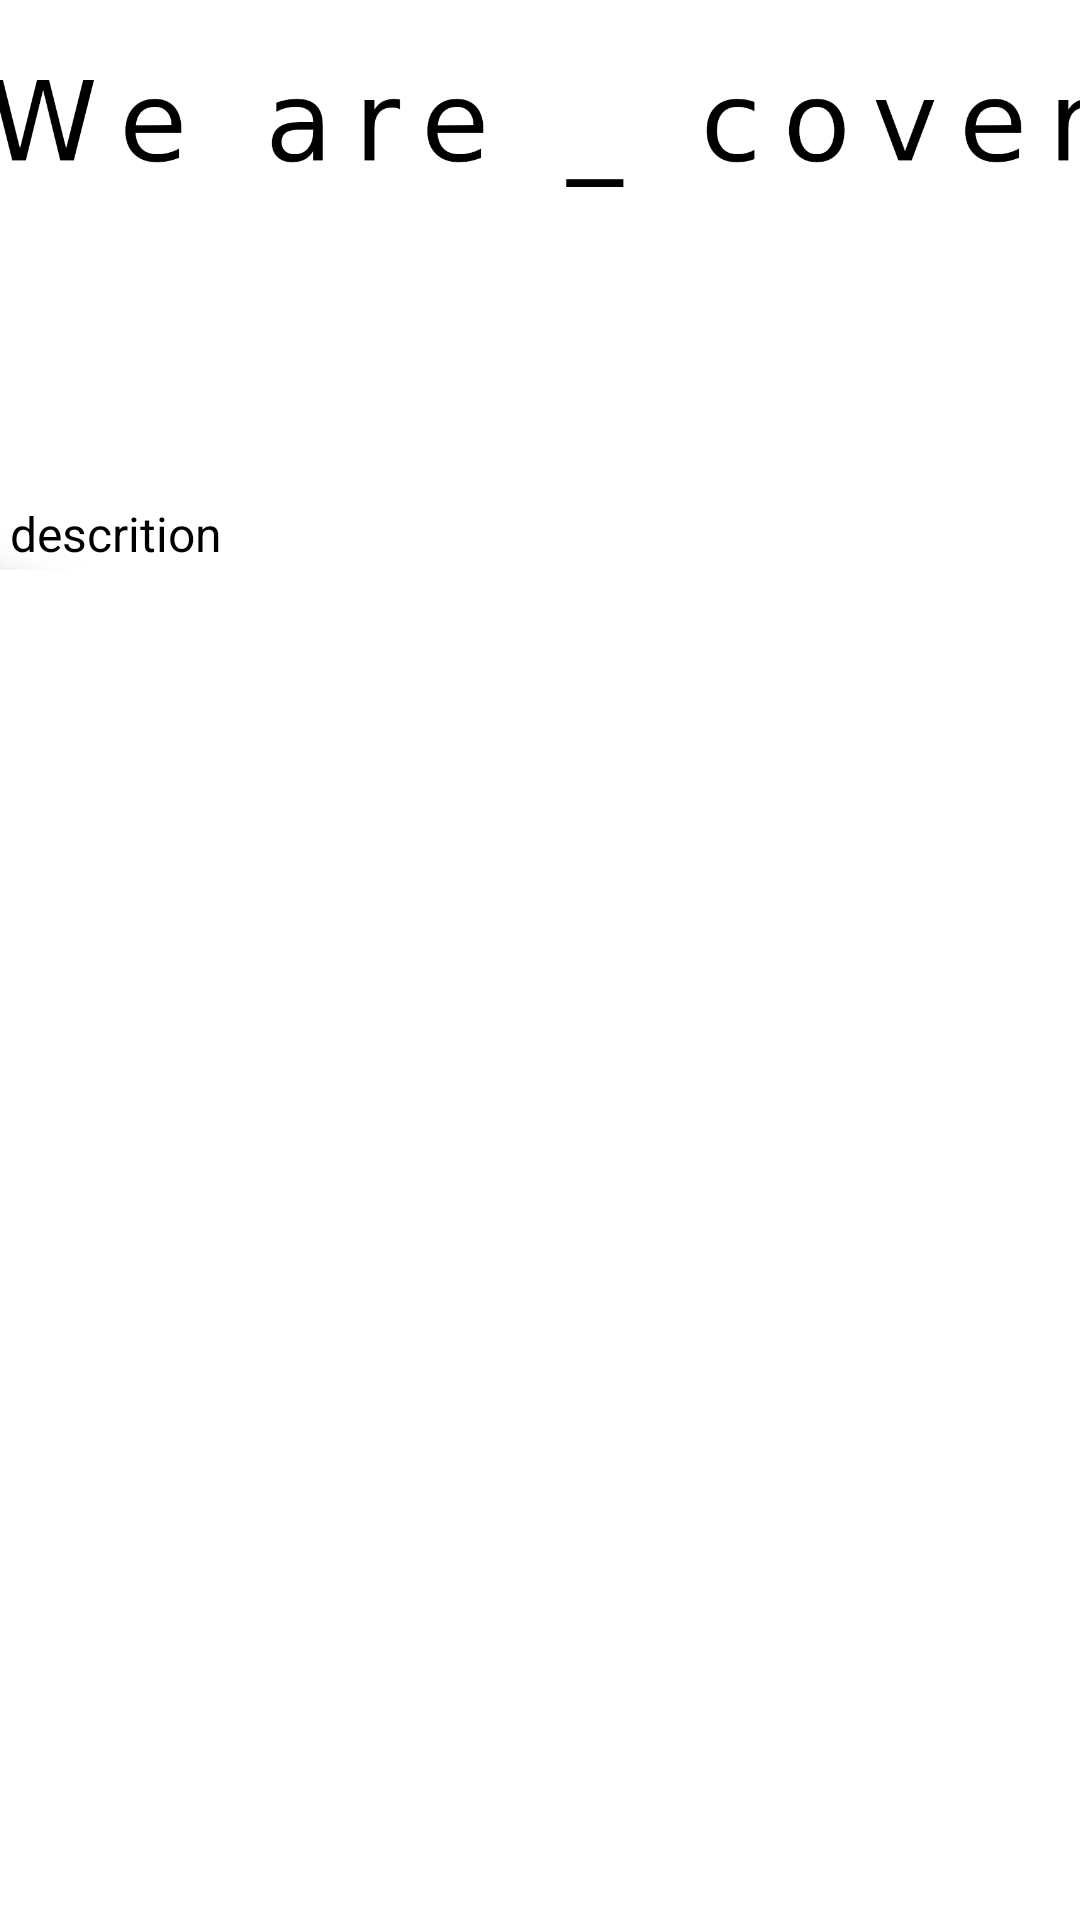

Here is an Android app screen rendered from its layout file. Give the layout XML and the strings, colors and styles it references.
<!-- AndroidManifest.xml: application theme Theme.association -->
<!-- res/layout/fragment_weare.xml -->
<?xml version="1.0" encoding="utf-8"?>
<androidx.constraintlayout.widget.ConstraintLayout xmlns:android="http://schemas.android.com/apk/res/android"
    xmlns:app="http://schemas.android.com/apk/res-auto"
    xmlns:tools="http://schemas.android.com/tools"
    android:layout_width="match_parent"
    android:layout_height="match_parent"
    tools:context=".ui.weare.WeareFragment">


    <ImageView
        android:id="@+id/imageView2"
        android:layout_width="508dp"
        android:layout_height="190dp"
        android:src="@drawable/logo_cover"
        app:layout_constraintEnd_toEndOf="parent"
        app:layout_constraintStart_toStartOf="parent"
        app:layout_constraintTop_toTopOf="parent" />

    <ScrollView
        android:layout_width="372dp"
        android:layout_height="427dp"
        android:layout_marginStart="32dp"
        android:layout_marginTop="24dp"
        android:layout_marginEnd="32dp"
        android:layout_marginBottom="75dp"
        app:layout_constraintBottom_toBottomOf="parent"
        app:layout_constraintEnd_toEndOf="parent"
        app:layout_constraintHorizontal_bias="0.38"
        app:layout_constraintStart_toStartOf="parent"
        app:layout_constraintTop_toBottomOf="@+id/imageView2"
        app:layout_constraintVertical_bias="0.62">

        <LinearLayout
            android:layout_width="match_parent"
            android:layout_height="wrap_content"
            android:orientation="vertical">

            <TextView
                android:id="@+id/weare_description"
                android:layout_width="wrap_content"
                android:layout_height="wrap_content"
                android:justificationMode="inter_word"
                android:text="descrition"
                android:textColor="#000000"
                android:textSize="16sp" />
        </LinearLayout>
    </ScrollView>

</androidx.constraintlayout.widget.ConstraintLayout>
<!-- resources referenced by this layout -->
<resources>
  <!-- drawable logo_cover: png bitmap (drawable, 47041 bytes) -->
  <style name="Theme.association" parent="Theme.MaterialComponents.Light.DarkActionBar">
          
          <item name="colorPrimary">#00897B</item>
          <item name="colorPrimaryVariant">#D81B60</item>
          <item name="colorOnPrimary">#FFFFFF</item>
          <item name="android:navigationBarColor">#00897B</item>
  
          <item name="buttonStyle">@style/CustomButtonStyle</item>
      </style>
  <style name="CustomButtonStyle" parent="Widget.MaterialComponents.Button">
          <item name="android:textColor">#FF0000</item> 
      </style>
</resources>
